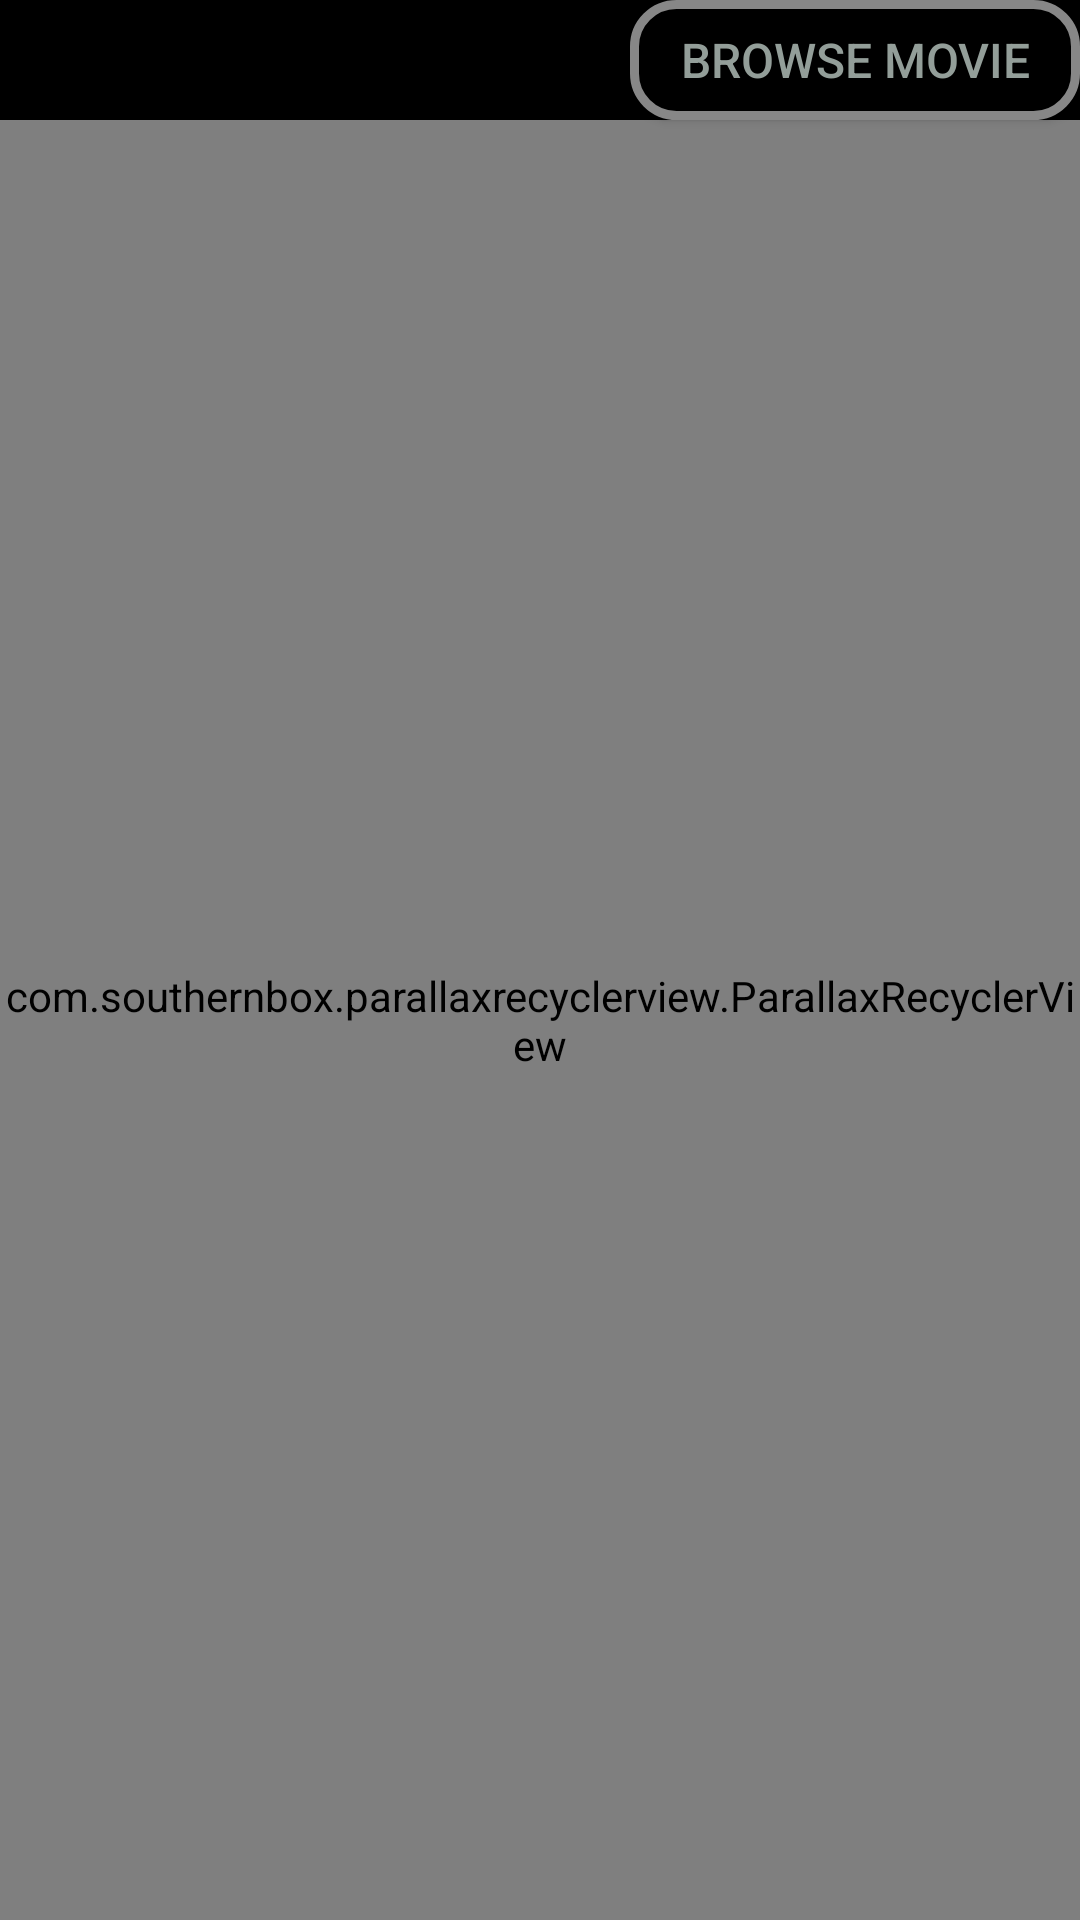

The Android layout XML behind this screen, and the referenced resources:
<!-- AndroidManifest.xml: application theme AppTheme -->
<!-- res/layout/activity_acceuil.xml -->
<?xml version="1.0" encoding="utf-8"?>
<RelativeLayout xmlns:android="http://schemas.android.com/apk/res/android"
    xmlns:app="http://schemas.android.com/apk/res-auto"
    xmlns:tools="http://schemas.android.com/tools"
    android:layout_width="match_parent"
    android:layout_height="match_parent"
    tools:context=".MainActivity">


<LinearLayout

    android:layout_width="match_parent"
    android:layout_height="match_parent"
    android:orientation="vertical"
    android:background="#000000">
    <Button
        android:id="@+id/btnbrowse"
        android:textColor="#939E99"
        android:textSize="16sp"
android:layout_gravity="end"


        android:layout_width="150dp"
        android:layout_height="40dp"
        android:background="@drawable/buttonshape"
        android:shadowColor="#000000"
        android:shadowDx="0"
        android:shadowDy="0"
        android:shadowRadius="5"

        android:text="Browse Movie"/>
    <com.southernbox.parallaxrecyclerview.ParallaxRecyclerView
        android:id="@+id/rv"
        android:layout_width="match_parent"
        android:layout_height="match_parent"
        android:background="#000000"
        android:scrollbars="vertical"/>
</LinearLayout>
</RelativeLayout>
<!-- resources referenced by this layout -->
<resources>
  <!-- drawable buttonshape (drawable) -->
  <?xml version="1.0" encoding="utf-8"?>
  <shape xmlns:android="http://schemas.android.com/apk/res/android" android:shape="rectangle" >
      <corners
          android:radius="14dp"
          />
      <gradient
          android:angle="45"
          android:centerX="35%"
          android:centerColor="#000000"
          android:startColor="#000000"
          android:endColor="#000000"
          android:type="linear"
          />
      <padding
          android:left="0dp"
          android:top="0dp"
          android:right="0dp"
          android:bottom="0dp"
          />
      <size
          android:width="270dp"
          android:height="60dp"
          />
      <stroke
          android:width="3dp"
          android:color="#878787"
          />
  </shape>
  <style name="AppTheme" parent="Theme.AppCompat.Light.DarkActionBar">
          
          <item name="colorPrimary">@color/colorPrimary</item>
          <item name="colorPrimaryDark">@color/colorPrimaryDark</item>
          <item name="colorAccent">@color/colorAccent</item>
  
      </style>
  <!-- not gathered from this repository: default colours our renderer supplied (Android Studio template values) -->
  <color name="colorPrimary">#FF6200EE</color>
  <color name="colorPrimaryDark">#FF3700B3</color>
  <color name="colorAccent">#FF03DAC5</color>
</resources>
